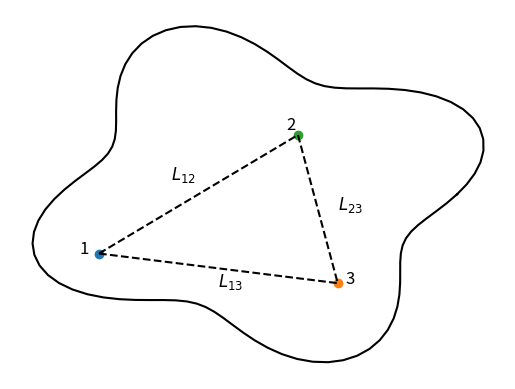

Recreate this plot in Python.
import matplotlib.pyplot as plt
import numpy as np

# Create figure and axis
fig, ax = plt.subplots()

# Define the points
x_points = [0.1, 0.7, 0.6]
y_points = [0.3, 0.2, 0.7]

# Plot the points
ax.plot(x_points[0], y_points[0], 'o')  # Point 1
ax.plot(x_points[1], y_points[1], 'o')  # Point 2
ax.plot(x_points[2], y_points[2], 'o')  # Point 3

# Add labels to the points
ax.text(x_points[0]-0.05, y_points[0], '1', fontsize=12)
ax.text(x_points[1]+0.02, y_points[1], '3', fontsize=12)
ax.text(x_points[2]-0.03, y_points[2]+0.02, '2', fontsize=12)

# Draw dashed lines connecting the points
ax.plot([x_points[0], x_points[2]], [y_points[0], y_points[2]], 'k--')  # L12
ax.plot([x_points[2], x_points[1]], [y_points[2], y_points[1]], 'k--')  # L23
ax.plot([x_points[0], x_points[1]], [y_points[0], y_points[1]], 'k--')  # L13

# Label the lines with increased distance from the lines
ax.text((x_points[0] + x_points[2]) / 2 - 0.07, (y_points[0] + y_points[2]) / 2 + 0.05, '$L_{12}$', fontsize=12)
ax.text((x_points[2] + x_points[1]) / 2 + 0.05, (y_points[2] + y_points[1]) / 2, '$L_{23}$', fontsize=12)
ax.text((x_points[0] + x_points[1]) / 2, (y_points[0] + y_points[1]) / 2 - 0.06, '$L_{13}$', fontsize=12)


# Create an irregular closed curve around the points
theta = np.linspace(0, 2 * np.pi, 100)
r = 0.5 + 0.1 * np.sin(4 * theta)  # Irregular radius
x_boundary = 0.5 + r * np.cos(theta)
y_boundary = 0.5 + r * np.sin(theta)
ax.plot(x_boundary, y_boundary, 'k-')

# Adjust axis limits and remove axes
# ax.set_xlim(0, 1)
# ax.set_ylim(0, 1)
ax.axis('off')

# Save the plot to a file
plt.savefig('solid_3_points.png', dpi=300, bbox_inches='tight')
plt.show()
